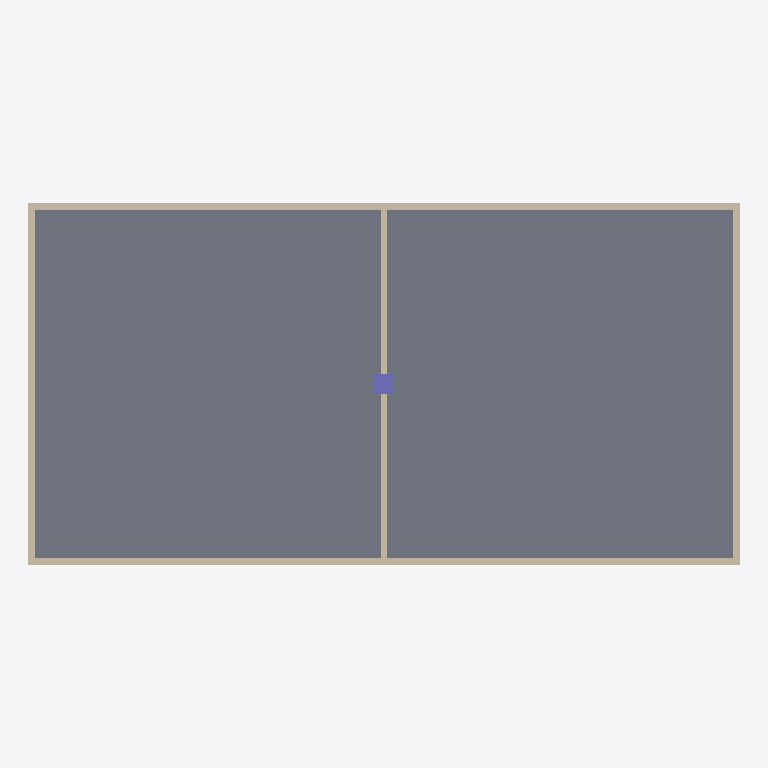
Plan cut of the same IFC building model at storey 'Ground Floor' (level 0.00 m, cut at 1.40 m), seen from above with north up, elements coloured by IFC class: 6 walls (beige), 1 slab (grey), 1 column (violet). Cut surfaces are drawn darker.
Extent 20.4 m × 10.4 m × 8.2 m (x, y, z). Storeys (3): Ground Floor at 0.00 m; unnamed at 4.00 m; unnamed at 8.00 m. Elements (14): 10 IfcWallStandardCase, 3 IfcSlab, 1 IfcColumn.

HEADER;
FILE_DESCRIPTION((),'2;1');
FILE_NAME('CSCarchicadnoSB','2017-01-22T17:29:32',(''),(''),'The EXPRESS Data Manager Version 5.00.0302.07 : 8 Oct 2009','','');
FILE_SCHEMA(('IFC2X3'));
ENDSEC;
DATA;
#54=IFCPROJECT('1Xz85Uwdn1hA0Is1pSf4Jl',#13,'Default Project',$,$,$,$,(#51,#118),#26);
#73=IFCSITE('04gthtwQX4Pwdeah2POfuF',#13,'Default Site',$,$,#70,$,$,.ELEMENT.,$,$,$,$,$);
#86=IFCBUILDING('2qIla8$M522wXEoJH6R8jC',#13,'Default Building',$,$,#83,$,$,.ELEMENT.,$,$,$);
#102=IFCBUILDINGSTOREY('0ECJ7GkxP7keXnnowQuje6',#13,'Ground Floor',$,$,#99,$,$,.ELEMENT.,0.0);
#1212=IFCBUILDINGSTOREY('3BzZrdBAL5XPzMN2Mr0tA$',#13,'',$,$,#1209,$,$,.ELEMENT.,4.0);
#1876=IFCBUILDINGSTOREY('3lQEeXjnPC1OJecui0Za31',#13,'',$,$,#1873,$,$,.ELEMENT.,8.0);
#937=IFCSLAB('2fJPOW7xXDiw8CqqV3Eudo',#13,'SLA - 005',$,$,#992,#983,'A94D9620-1FB8-4DB3-A2-0C-D347C33B89F2',.FLOOR.);
#237=IFCWALLSTANDARDCASE('3whhrD3T50JfGo9Mt5hjH3',#13,'SW - 002',$,$,#234,#297,'FAAEBD4D-0DD1-404E-94-32-256DC5AED443');
#483=IFCWALLSTANDARDCASE('1oYBqviX9CMhb$j1yg5WN9',#13,'SW - 004',$,$,#480,#543,'7288BD39-B212-4C5A-B9-7F-B41F2A1605C9');
#134=IFCWALLSTANDARDCASE('1XLIokR0n7LwB2LDGhPFGk',#13,'SW - 001',$,$,#131,#194,'61552CAE-6C0C-4757-A2-C2-54D42B64F42E');
#360=IFCWALLSTANDARDCASE('3ouDCparnB5ulknTbQhx0N',#13,'SW - 003',$,$,#357,#420,'F2E0D333-935C-4B17-8B-EE-C5D95AAFB017');
#626=IFCWALLSTANDARDCASE('1x5jbvdlb9UfdWJ6dT3uHl',#13,'SW - 003',$,$,#623,#686,'7B16D979-9EF9-497A-99-E0-4C69DD0F846F');
#749=IFCWALLSTANDARDCASE('3EOWOwZGTBK9mGD8VzYwTH',#13,'SW - 003',$,$,#746,#809,'CE62063A-8D07-4B50-9C-10-3487FD8BA751');
#859=IFCCOLUMN('0vBLOXVp15ReeJQMfIi_tY',#13,'CRE - 001',$,$,#908,#899,'392D5621-7F30-456E-8A-13-696A52B3EDE2');
ENDSEC;